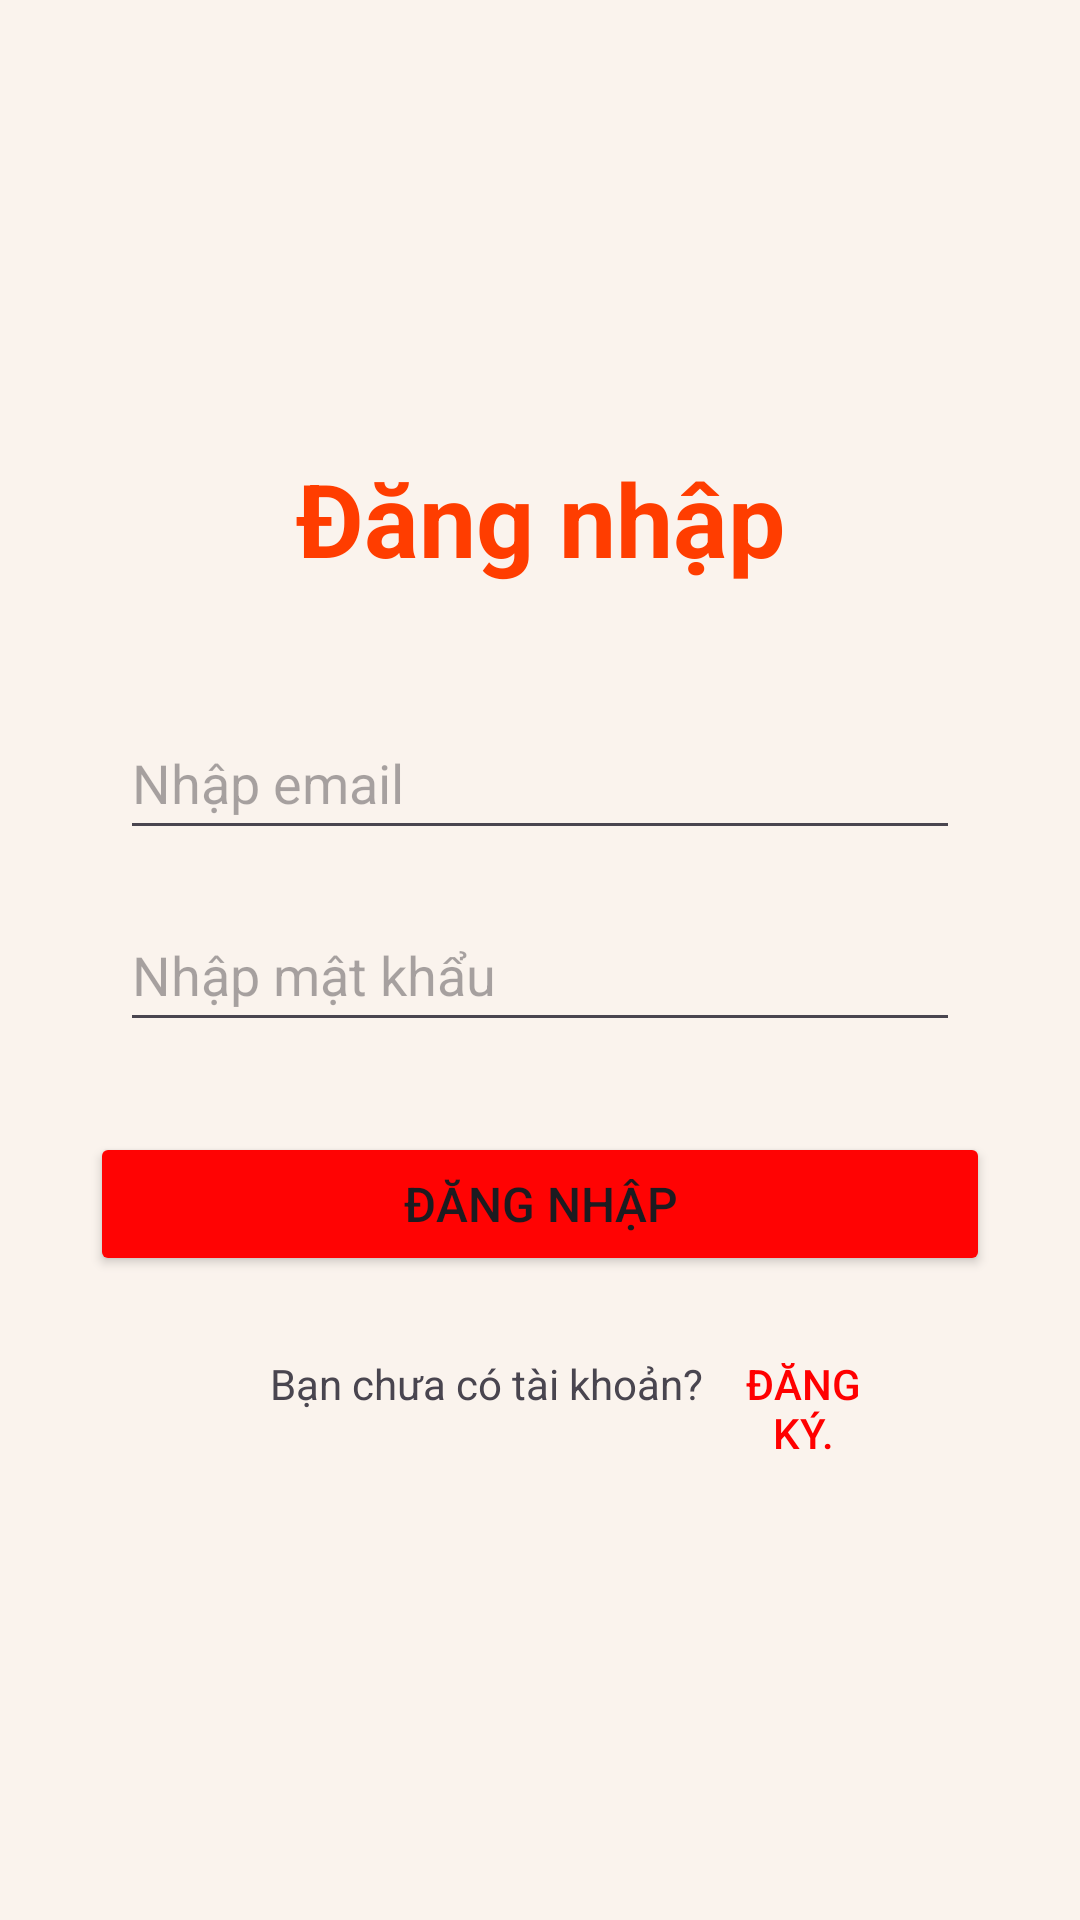

The Android layout XML behind this screen, and the referenced resources:
<!-- AndroidManifest.xml: activity theme Theme.NguyenDinhCong_2122110566 -->
<!-- res/layout/activity_login.xml -->
<?xml version="1.0" encoding="utf-8"?>
<androidx.constraintlayout.widget.ConstraintLayout xmlns:android="http://schemas.android.com/apk/res/android"
    xmlns:app="http://schemas.android.com/apk/res-auto"
    xmlns:tools="http://schemas.android.com/tools"
    android:id="@+id/main"
    android:layout_width="match_parent"
    android:layout_height="match_parent"
    android:background="#FAF3ED"
    tools:context=".LoginActivity">
    <TextView
        android:id="@+id/textView"
        android:layout_width="wrap_content"
        android:layout_height="wrap_content"
        android:layout_marginTop="150dp"
        android:text="Đăng nhập"
        android:textColor="#FF3D00"
        android:textSize="34sp"
        android:textStyle="bold"
        app:layout_constraintEnd_toEndOf="parent"
        app:layout_constraintStart_toStartOf="parent"
        app:layout_constraintTop_toTopOf="parent" />

    <EditText
        android:id="@+id/editTextTextEmailAddress"
        android:layout_width="0dp"
        android:layout_height="48dp"
        android:layout_marginStart="40dp"
        android:layout_marginTop="40dp"
        android:layout_marginEnd="40dp"
        android:hint="Nhập email"
        android:inputType="textEmailAddress"
        app:layout_constraintEnd_toEndOf="parent"
        app:layout_constraintStart_toStartOf="parent"
        app:layout_constraintTop_toBottomOf="@id/textView" />


    <EditText
        android:id="@+id/editTextTextPassword"
        android:layout_width="0dp"
        android:layout_height="48dp"
        android:layout_marginStart="40dp"
        android:layout_marginTop="16dp"
        android:layout_marginEnd="40dp"
        android:hint="Nhập mật khẩu"
        android:inputType="textPassword"
        app:layout_constraintEnd_toEndOf="parent"
        app:layout_constraintStart_toStartOf="parent"
        app:layout_constraintTop_toBottomOf="@id/editTextTextEmailAddress" />

    <Button
        android:id="@+id/btnLoginHome"
        android:layout_width="300dp"
        android:layout_height="wrap_content"
        android:layout_marginTop="30dp"
        android:backgroundTint="#FF0303"
        android:text="Đăng nhập"
        android:textSize="16sp"
        app:layout_constraintEnd_toEndOf="parent"
        app:layout_constraintStart_toStartOf="parent"
        app:layout_constraintTop_toBottomOf="@id/editTextTextPassword" />
    <LinearLayout
        android:layout_width="wrap_content"
        android:layout_height="wrap_content"
        android:orientation="horizontal"
        android:layout_marginTop="20dp"
        app:layout_constraintTop_toBottomOf="@id/btnLoginHome"
        app:layout_constraintStart_toStartOf="parent"
        android:layout_marginStart="90dp">

        <TextView
            android:id="@+id/textView4"
            android:layout_width="wrap_content"
            android:layout_height="wrap_content"
            android:text="Bạn chưa có tài khoản? " />

        <Button
            android:id="@+id/btnRegister"
            android:layout_width="60dp"
            android:layout_height="wrap_content"
            android:background="@android:color/transparent"
            android:text="Đăng ký."
            android:textColor="#FF0000"
            android:padding="0dp"/>
    </LinearLayout>
</androidx.constraintlayout.widget.ConstraintLayout>
<!-- resources referenced by this layout -->
<resources>
  <style name="Theme.NguyenDinhCong_2122110566" parent="Theme.MaterialComponents.DayNight.DarkActionBar">
          
          <item name="colorPrimary">@color/purple_500</item>
          <item name="colorPrimaryVariant">@color/purple_700</item>
          <item name="colorOnPrimary">@color/white</item>
          
          <item name="colorSecondary">@color/teal_200</item>
          <item name="colorSecondaryVariant">@color/teal_700</item>
          <item name="colorOnSecondary">@color/black</item>
          
          <item name="android:statusBarColor">?attr/colorPrimaryVariant</item>
          
      </style>
  <color name="purple_500">#FF6200EE</color>
  <color name="purple_700">#FF3700B3</color>
  <color name="white">#FFFFFFFF</color>
  <color name="teal_200">#FF03DAC5</color>
  <color name="teal_700">#FF018786</color>
  <color name="black">#FF000000</color>
</resources>
